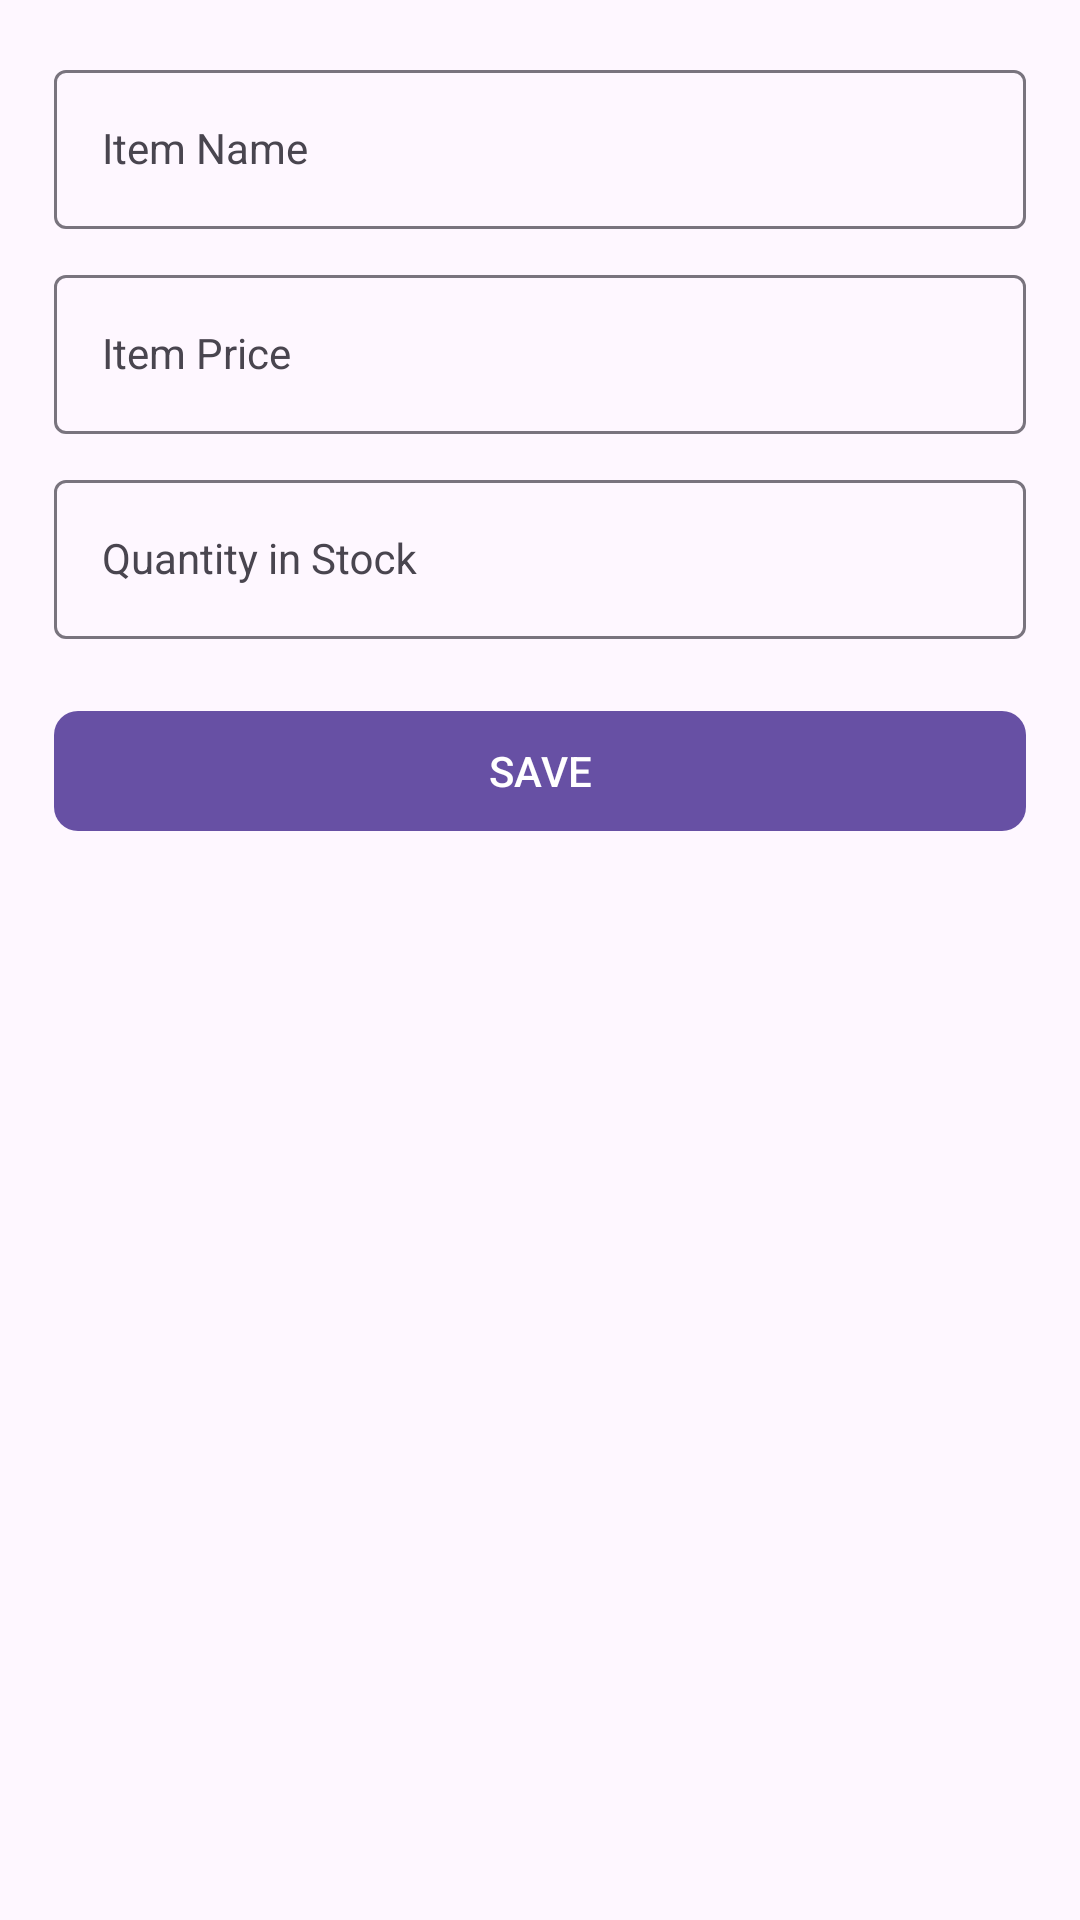

This screen was rendered from an Android layout file. Write that file and the resources it references.
<!-- AndroidManifest.xml: application theme Theme.XLMP13 -->
<!-- res/layout/fragment_add_item.xml -->
<?xml version="1.0" encoding="utf-8"?>
<layout xmlns:android="http://schemas.android.com/apk/res/android"
    xmlns:tools="http://schemas.android.com/tools"
    xmlns:app="http://schemas.android.com/apk/res-auto">
    <data>
        <variable
            name="addItemFragment"
            type="com.example.xlmp13.ui.AddItemFragment" />
    </data>
    <LinearLayout
        android:layout_width="match_parent"
        android:layout_height="match_parent"
        android:orientation="vertical"
        android:padding="8dp"
        tools:context=".ui.AddItemFragment">

        <com.google.android.material.textfield.TextInputLayout
            android:layout_width="match_parent"
            android:layout_height="wrap_content"
            android:paddingEnd="10dp"
            android:paddingStart="10dp"
            android:paddingTop="10dp">

            <com.google.android.material.textfield.TextInputEditText
                android:id="@+id/itemNameInput"
                android:layout_width="match_parent"
                android:layout_height="wrap_content"
                android:hint="@string/item_name"
                android:inputType="text"
                style="@style/Widget.Inventory.TextInputLayout.OutlinedBox"
                />

        </com.google.android.material.textfield.TextInputLayout>

        <com.google.android.material.textfield.TextInputLayout
            android:layout_width="match_parent"
            android:layout_height="wrap_content"
            android:paddingEnd="10dp"
            android:paddingStart="10dp"
            android:paddingTop="10dp">

            <com.google.android.material.textfield.TextInputEditText
                android:id="@+id/itemPriceInput"
                android:layout_width="match_parent"
                android:layout_height="wrap_content"
                android:hint="Item Price"
                android:inputType="numberDecimal"
                style="@style/Widget.Inventory.TextInputLayout.OutlinedBox"
                />

        </com.google.android.material.textfield.TextInputLayout>

        <com.google.android.material.textfield.TextInputLayout
            android:layout_width="match_parent"
            android:layout_height="wrap_content"
            android:paddingEnd="10dp"
            android:paddingStart="10dp"
            android:paddingTop="10dp"
            >

            <com.google.android.material.textfield.TextInputEditText
                android:id="@+id/itemQuantityInput"
                android:layout_width="match_parent"
                android:layout_height="wrap_content"
                android:hint="@string/quantity_in"
                android:inputType="numberSigned"
                style="@style/Widget.Inventory.TextInputLayout.OutlinedBox"
                />

        </com.google.android.material.textfield.TextInputLayout>

        <Space
            android:layout_width="match_parent"
            android:layout_height="10dp"/>

        <com.google.android.material.button.MaterialButton
            android:layout_width="match_parent"
            android:layout_height="wrap_content"
            android:layout_margin="10dp"
            app:cornerRadius="8dp"
            android:text="@string/save"
            android:onClick="@{() -> addItemFragment.submitData()}"
            />
    </LinearLayout>
</layout>
<!-- resources referenced by this layout -->
<resources>
  <string name="item_name">Item Name</string>
  <string name="quantity_in">Quantity in Stock</string>
  <string name="save">SAVE</string>
  <style name="Widget.Inventory.TextInputLayout.OutlinedBox" parent="Widget.MaterialComponents.TextInputLayout.OutlinedBox">
          <item name="boxStrokeErrorColor">@color/red_700</item>
          <item name="errorIconTint">@color/red_700</item>
          <item name="errorTextColor">@color/red_700</item>
          <item name="errorIconDrawable">@android:drawable/stat_notify_error</item>
          <item name="helperTextTextAppearance">@style/TextAppearance.MaterialComponents.Headline6</item>
      </style>
  <style name="Theme.XLMP13" parent="Base.Theme.XLMP13" />
  <color name="red_700">#E53935</color>
  <style name="Base.Theme.XLMP13" parent="Theme.Material3.Light">
          
          
      </style>
</resources>
